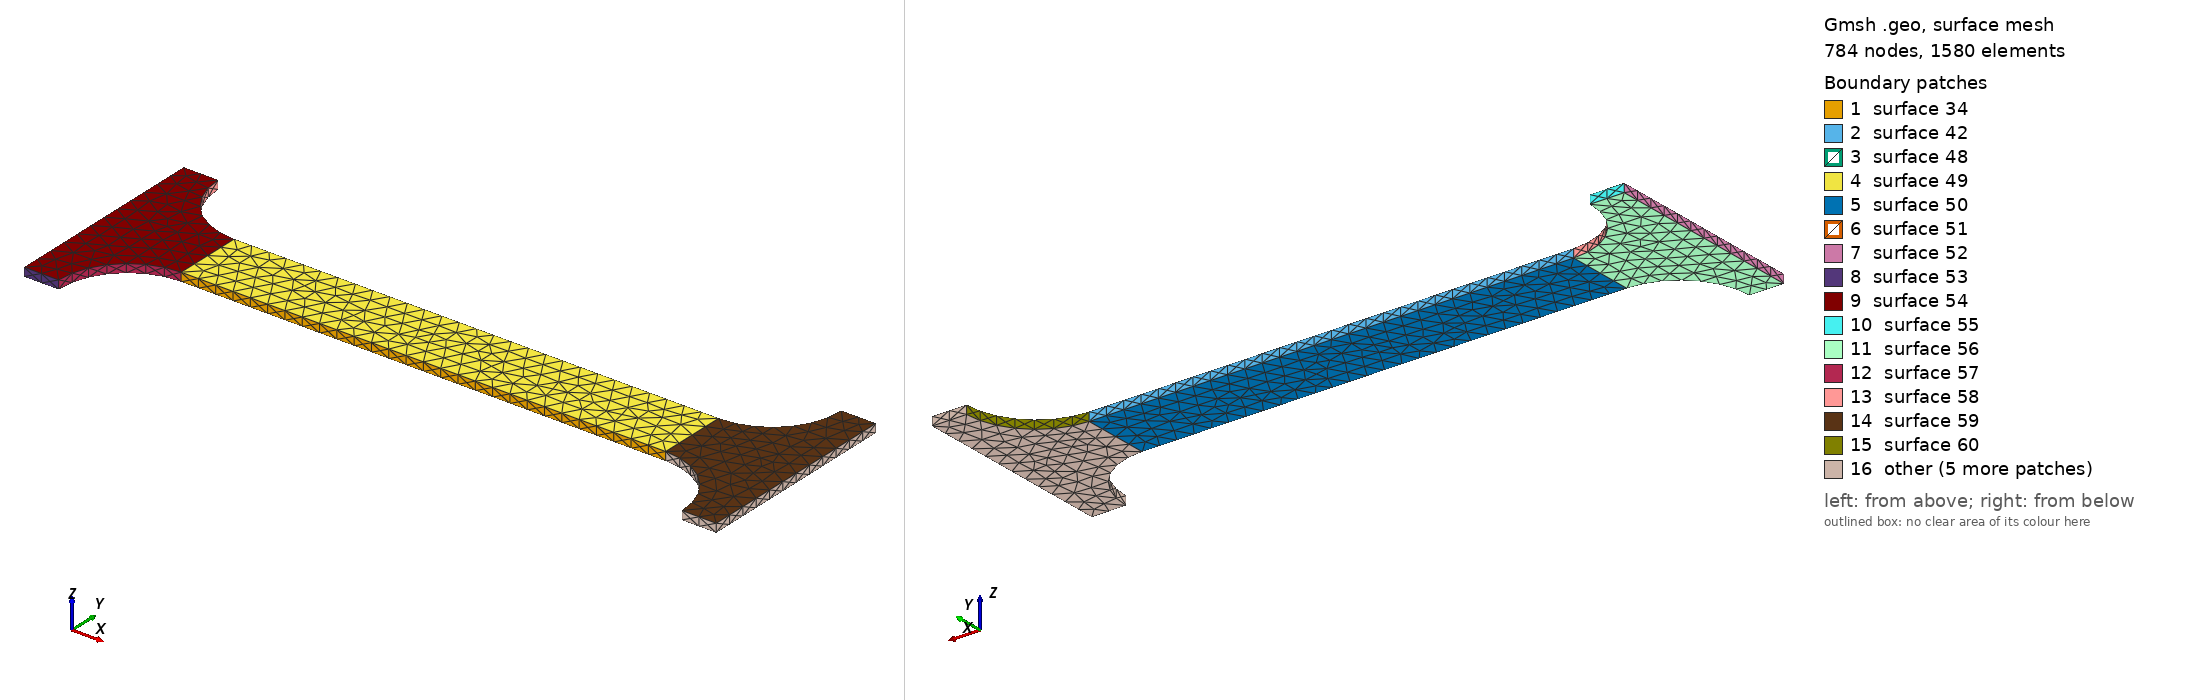

Gmsh geometry script, surface-meshed: 784 nodes, 1580 surface elements. Boundary patches (legend numbers): 1 surface 34, 2 surface 42, 3 surface 48, 4 surface 49, 5 surface 50, 6 surface 51, 7 surface 52, 8 surface 53, 9 surface 54, 10 surface 55, 11 surface 56, 12 surface 57, 13 surface 58, 14 surface 59, 15 surface 60, 16 other. Left view from above one corner, right view from below the opposite corner. The script declares no physical surfaces, so the legend lists its geometric surfaces. The drawing asked Gmsh for element sizes between 1% and 20% of the model's largest extent; the script's own settings can give other sizes.

=== Flat_specimen_refined.geo (drawn) ===
//+
SetFactory("OpenCASCADE");

L =10;
e = 0.25;

Box(1) = {-L, -3, 0, 2*L, 6., e};

//+
Cylinder(2) = {-L+3, -3, 0, 0, 0, 1, 2, 2*Pi};
Cylinder(3) = {L-3, -3, -0, 0, 0, 1, 2, 2*Pi};
Cylinder(4) = {-L+3, 3, 0, 0, 0, 1, 2, 2*Pi};
Cylinder(5) = {L-3, 3, -0, 0, 0, 1, 2, 2*Pi};

//+
BooleanDifference{ Volume{1}; Delete ; }{ Volume{2}; Volume{3};  Volume{4}; Volume{5}; Delete ; }

Box(2) = {-L+3, 1., 0, 2*(L-3.), 10., e};
BooleanDifference{ Volume{1}; Delete ; }{ Volume{2}; Delete ; }

Box(2) = {-L+3, -11., 0, 2*(L-3.), 10., e};
BooleanDifference{ Volume{1}; Delete ; }{ Volume{2}; Delete ; }

//Box(1) = {-1,-1,-1,2,2,2}; 
Box(2) = {-L+3,-5.3,-2,2*(L-3.),10,4}; 
v() = BooleanIntersection{Volume{2} ; Delete;}{ Volume{1}; } ;
//NumberSpheresIn = #v[] ;  
//Physical Volume(1) = { v() } ; 
w() = BooleanFragments{ Volume{v()} ; Delete; }{ Volume{1}; Delete ;} ; 



Characteristic Length{ PointsOf{ Volume{w()}; } } = 0.5;
Characteristic Length{ PointsOf{ Volume{v()}; } } = 0.5;
